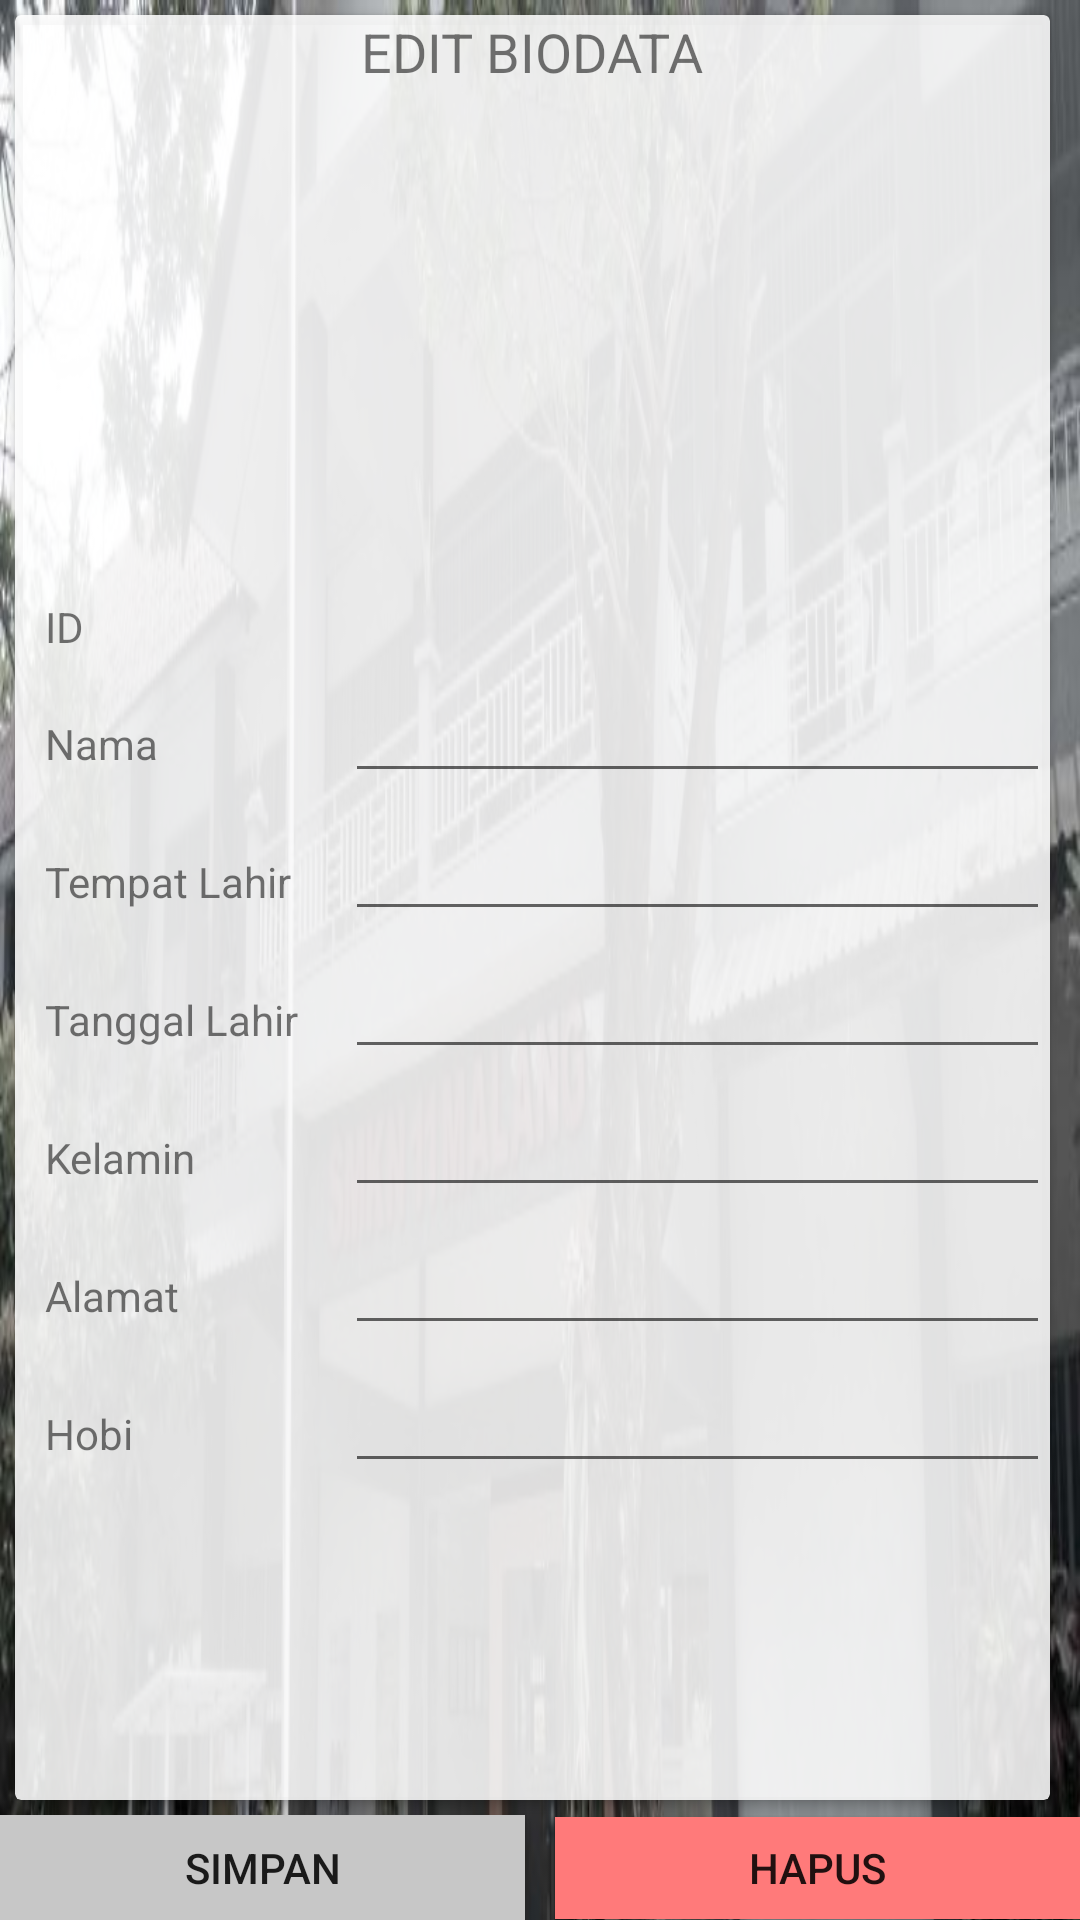

Reconstruct the res/layout file that produces this screen, plus the resources it refers to.
<!-- AndroidManifest.xml: application theme Theme.PGMAndroidImam -->
<!-- res/layout/bioedit.xml -->
<?xml version="1.0" encoding="utf-8"?>
<RelativeLayout xmlns:android="http://schemas.android.com/apk/res/android"
    android:layout_width="match_parent"
    android:layout_height="match_parent"
    xmlns:app="http://schemas.android.com/apk/res-auto"
    android:background="@drawable/sekolah"
    xmlns:tools="http://schemas.android.com/tools">

    <androidx.cardview.widget.CardView
        android:layout_width="match_parent"
        android:layout_marginTop="5dp"
        android:layout_marginLeft="5dp"
        android:layout_marginBottom="40dp"
        android:layout_marginRight="10dp"
        android:layout_height="match_parent"
        app:cardBackgroundColor="#DDFFFFFF">

        <LinearLayout
            android:layout_width="match_parent"
            android:layout_height="wrap_content"
            android:orientation="vertical">

            <TextView android:layout_width="wrap_content"
                android:layout_height="wrap_content"
                android:text="EDIT BIODATA"
                android:textSize="18sp"
                android:layout_gravity="center_horizontal"/>

            <ImageView
                android:id="@+id/det_photo"
                android:layout_width="120dp"
                android:layout_height="120dp"
                android:layout_marginTop="20dp"
                android:layout_marginBottom="20dp"
                android:layout_gravity="center_horizontal"
                android:src="@drawable/pria"/>

            
            <LinearLayout
                android:layout_width="match_parent"
                android:layout_height="wrap_content"
                android:layout_marginLeft="10dp"
                android:layout_marginTop="10dp">

                <TextView android:layout_width="100dp"
                    android:layout_height="wrap_content"
                    android:text="ID "
                    android:textSize="14sp"/>

                <TextView
                    android:id="@+id/edt_id"
                    android:layout_width="match_parent"
                    android:layout_height="wrap_content"
                    android:textSize="14sp"
                    tools:text="IDnya berapa"/>

            </LinearLayout>

            
            <LinearLayout
                android:layout_width="match_parent"
                android:layout_height="wrap_content"
                android:layout_marginLeft="10dp"
                android:layout_marginTop="10dp">

                <TextView android:layout_width="100dp"
                    android:layout_height="wrap_content"
                    android:text="Nama"
                    android:textSize="14sp"/>

                <EditText
                    android:id="@+id/edt_nama"
                    android:layout_width="match_parent"
                    android:layout_height="wrap_content"
                    android:textSize="14sp"
                    tools:text="Namanya siapa"/>

            </LinearLayout>

            
            <LinearLayout
                android:layout_width="match_parent"
                android:layout_height="wrap_content"
                android:layout_marginLeft="10dp"
                android:layout_marginTop="10dp">

                <TextView android:layout_width="100dp"
                    android:layout_height="wrap_content"
                    android:text="Tempat Lahir"
                    android:textSize="14sp"/>

                <EditText
                    android:id="@+id/edt_tplhr"
                    android:layout_width="match_parent"
                    android:layout_height="wrap_content"
                    android:textSize="14sp"
                    tools:text="Tempat Lahirnya dmn"/>

            </LinearLayout>

            <LinearLayout
                android:layout_width="match_parent"
                android:layout_height="wrap_content"
                android:layout_marginLeft="10dp"
                android:layout_marginTop="10dp">

                <TextView android:layout_width="100dp"
                    android:layout_height="wrap_content"
                    android:text="Tanggal Lahir"
                    android:textSize="14sp"/>

                <EditText
                    android:id="@+id/edt_tglhr"
                    android:layout_width="match_parent"
                    android:layout_height="wrap_content"
                    android:textSize="14sp"
                    tools:text="Tanggal Lahirnya brp"/>

            </LinearLayout>

            <LinearLayout
                android:layout_width="match_parent"
                android:layout_height="wrap_content"
                android:layout_marginLeft="10dp"
                android:layout_marginTop="10dp">

                <TextView android:layout_width="100dp"
                    android:layout_height="wrap_content"
                    android:text="Kelamin"
                    android:textSize="14sp"/>

                <EditText
                    android:id="@+id/edt_kelamin"
                    android:layout_width="match_parent"
                    android:layout_height="wrap_content"
                    android:textSize="14sp"
                    tools:text="Jenis Kelaminnya apa"/>

            </LinearLayout>

            
            <LinearLayout
                android:layout_width="match_parent"
                android:layout_height="wrap_content"
                android:layout_marginLeft="10dp"
                android:layout_marginTop="10dp">

                <TextView android:layout_width="100dp"
                    android:layout_height="wrap_content"
                    android:text="Alamat"
                    android:textSize="14sp"/>

                <EditText
                    android:id="@+id/edt_alamat"
                    android:layout_width="match_parent"
                    android:layout_height="wrap_content"
                    android:textSize="14sp"
                    tools:text="Alamat siswanya mana"/>

            </LinearLayout>

            
            <LinearLayout
                android:layout_width="match_parent"
                android:layout_height="wrap_content"
                android:layout_marginLeft="10dp"
                android:layout_marginTop="10dp">

                <TextView android:layout_width="100dp"
                    android:layout_height="wrap_content"
                    android:text="Hobi"
                    android:textSize="14sp"/>

                <EditText
                    android:id="@+id/edt_hobi"
                    android:layout_width="match_parent"
                    android:layout_height="wrap_content"
                    android:textSize="14sp"
                    android:textStyle="bold"
                    tools:text="Apa Hobi kamu"/>

            </LinearLayout>

        </LinearLayout>
    </androidx.cardview.widget.CardView>
    <LinearLayout android:layout_width="match_parent"
        android:layout_height="wrap_content"
        android:layout_alignParentBottom="true">

        <Button
            android:id="@+id/btn_edit"
            android:layout_width="match_parent"
            android:layout_height="35dp"
            android:text="SIMPAN"
            android:background="#C7C7C7"
            android:layout_weight="1"
            android:layout_marginRight="5dp"/>

        <Button
            android:id="@+id/btn_batal"
            android:layout_width="match_parent"
            android:layout_height="34dp"
            android:text="HAPUS"
            android:layout_marginLeft="5dp"
            android:background="#FF7A7A"
            android:layout_weight="1"/>

    </LinearLayout>

</RelativeLayout>
<!-- resources referenced by this layout -->
<resources>
  <!-- drawable sekolah: jpg bitmap (drawable, 49466 bytes) -->
  <style name="Theme.PGMAndroidImam" parent="Theme.MaterialComponents.DayNight.DarkActionBar">
          
          <item name="colorPrimary">@color/purple_500</item>
          <item name="colorPrimaryVariant">@color/purple_700</item>
          <item name="colorOnPrimary">@color/white</item>
          
          <item name="colorSecondary">@color/teal_200</item>
          <item name="colorSecondaryVariant">@color/teal_700</item>
          <item name="colorOnSecondary">@color/black</item>
          
          <item name="android:statusBarColor" tools:targetApi="l">?attr/colorPrimaryVariant</item>
          
      </style>
  <!-- not gathered from this repository: default colours our renderer supplied (Android Studio template values) -->
  <color name="purple_500">#FF6200EE</color>
  <color name="purple_700">#FF3700B3</color>
  <color name="teal_200">#FF03DAC5</color>
  <color name="teal_700">#FF018786</color>
  <color name="black">#FF000000</color>
  <color name="white">#FFFFFFFF</color>
</resources>
